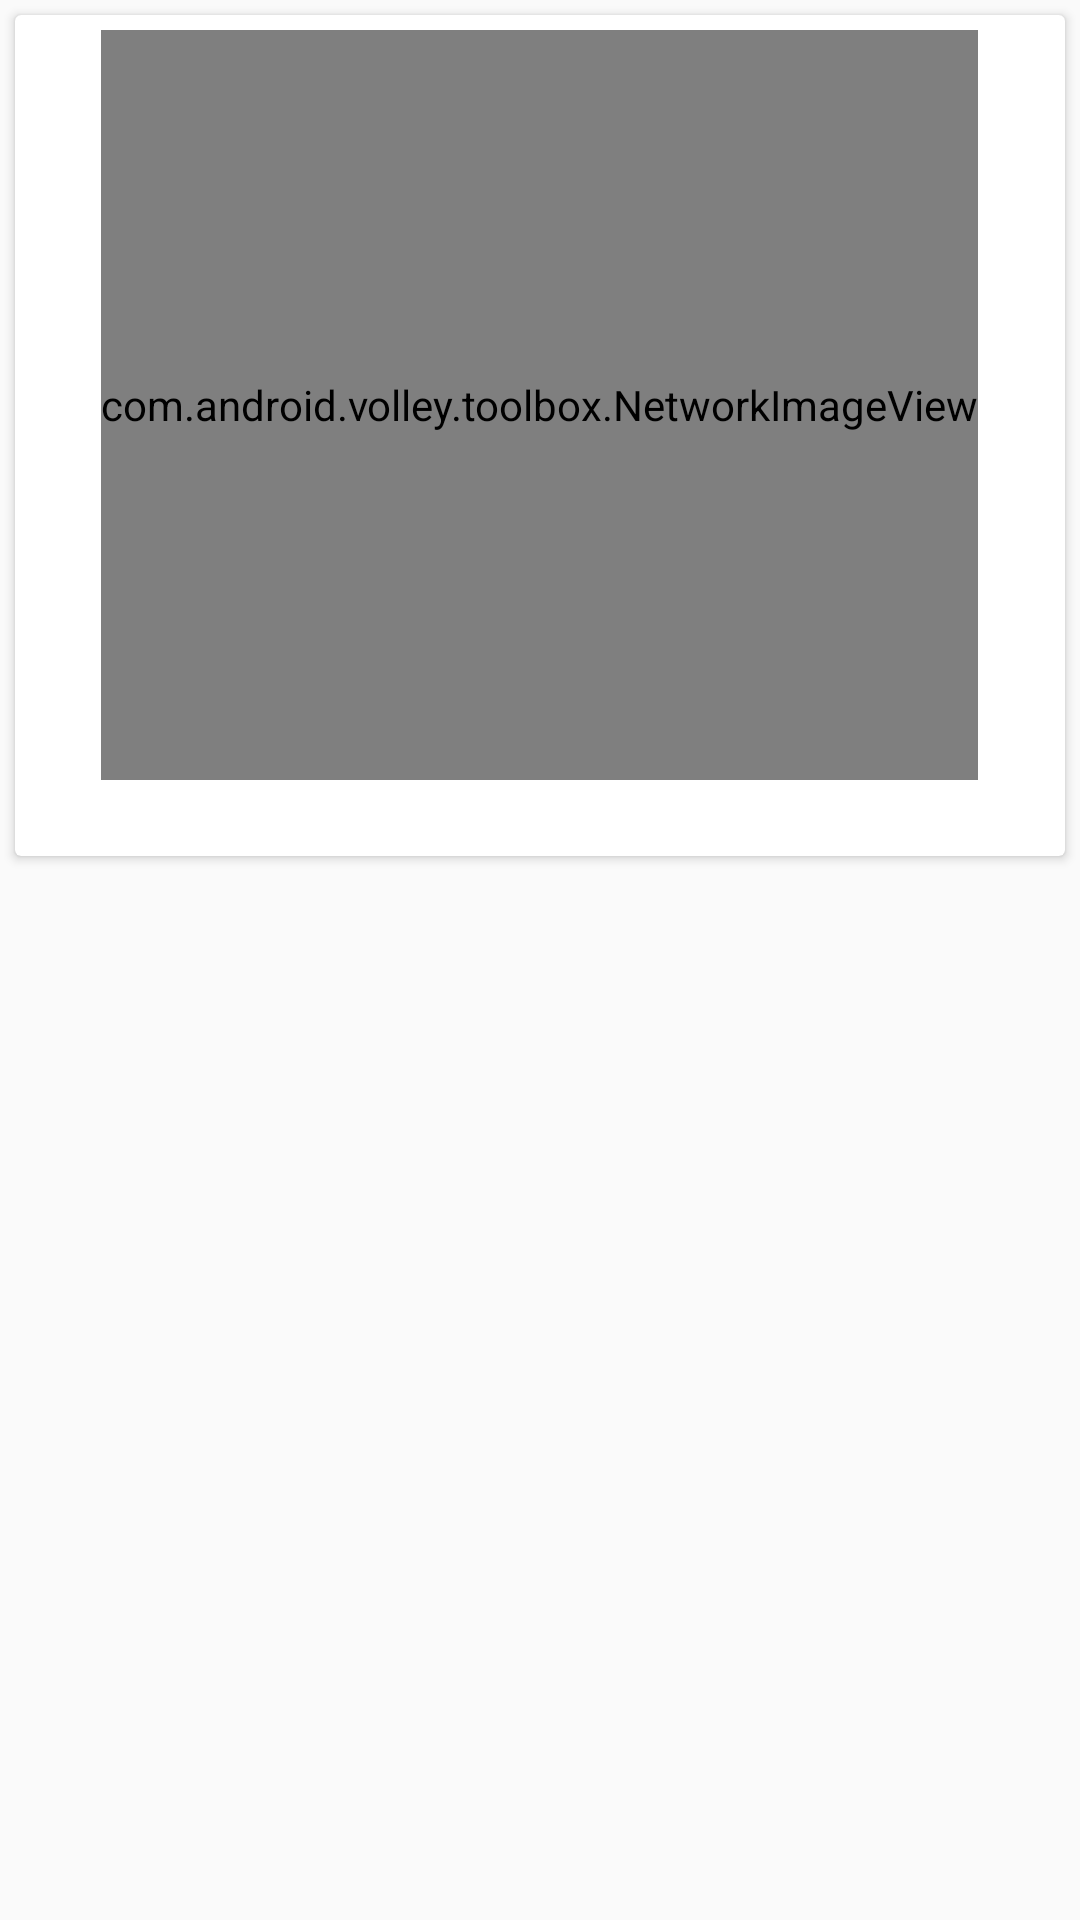

Produce the Android XML layout that renders to this screen, including the resource entries it uses.
<!-- AndroidManifest.xml: application theme KogiTheme -->
<!-- res/layout/content_highlight_article.xml -->
<?xml version="1.0" encoding="utf-8"?>
<LinearLayout xmlns:android="http://schemas.android.com/apk/res/android"
    xmlns:tools="http://schemas.android.com/tools"
    android:layout_width="match_parent"
    android:layout_height="wrap_content"
    android:orientation="vertical">

    <LinearLayout
        android:layout_width="match_parent"
        android:layout_height="wrap_content"
        android:orientation="vertical">

        <android.support.v7.widget.CardView
            android:layout_width="match_parent"
            android:layout_height="wrap_content"
            android:layout_margin="5dp"
            android:clickable="true"
            android:focusable="true"
            tools:cardCornerRadius="4dp"
            tools:cardElevation="3dp">

            <LinearLayout
                android:layout_width="match_parent"
                android:layout_height="wrap_content"
                android:orientation="vertical"
                android:paddingLeft="16dp"
                android:paddingRight="16dp">

                <com.android.volley.toolbox.NetworkImageView
                    android:id="@+id/highlightImage"
                    android:layout_width="wrap_content"
                    android:layout_height="250dp"
                    android:layout_gravity="center_horizontal"
                    android:layout_marginBottom="5dp"
                    android:layout_marginTop="5dp" />

                <TextView
                    android:id="@+id/highlightContent"
                    android:layout_width="match_parent"
                    android:layout_height="wrap_content"
                    android:ellipsize="end"
                    android:maxLines="2"
                    android:textSize="15sp" />

            </LinearLayout>
        </android.support.v7.widget.CardView>
    </LinearLayout>

</LinearLayout>
<!-- resources referenced by this layout -->
<resources>
  <style name="KogiTheme" parent="KogiTheme.Base">
  
      </style>
  <style name="KogiTheme.Base" parent="Theme.AppCompat.Light.DarkActionBar">
          <item name="windowNoTitle">true</item>
          <item name="windowActionBar">false</item>
          <item name="colorPrimary">@color/colorPrimary</item>
          <item name="colorPrimaryDark">@color/colorPrimaryDark</item>
          <item name="colorAccent">@color/colorAccent</item>
      </style>
  <color name="colorPrimary">#F44336</color>
  <color name="colorPrimaryDark">#C62828</color>
  <color name="colorAccent">#FFCDD2</color>
</resources>
